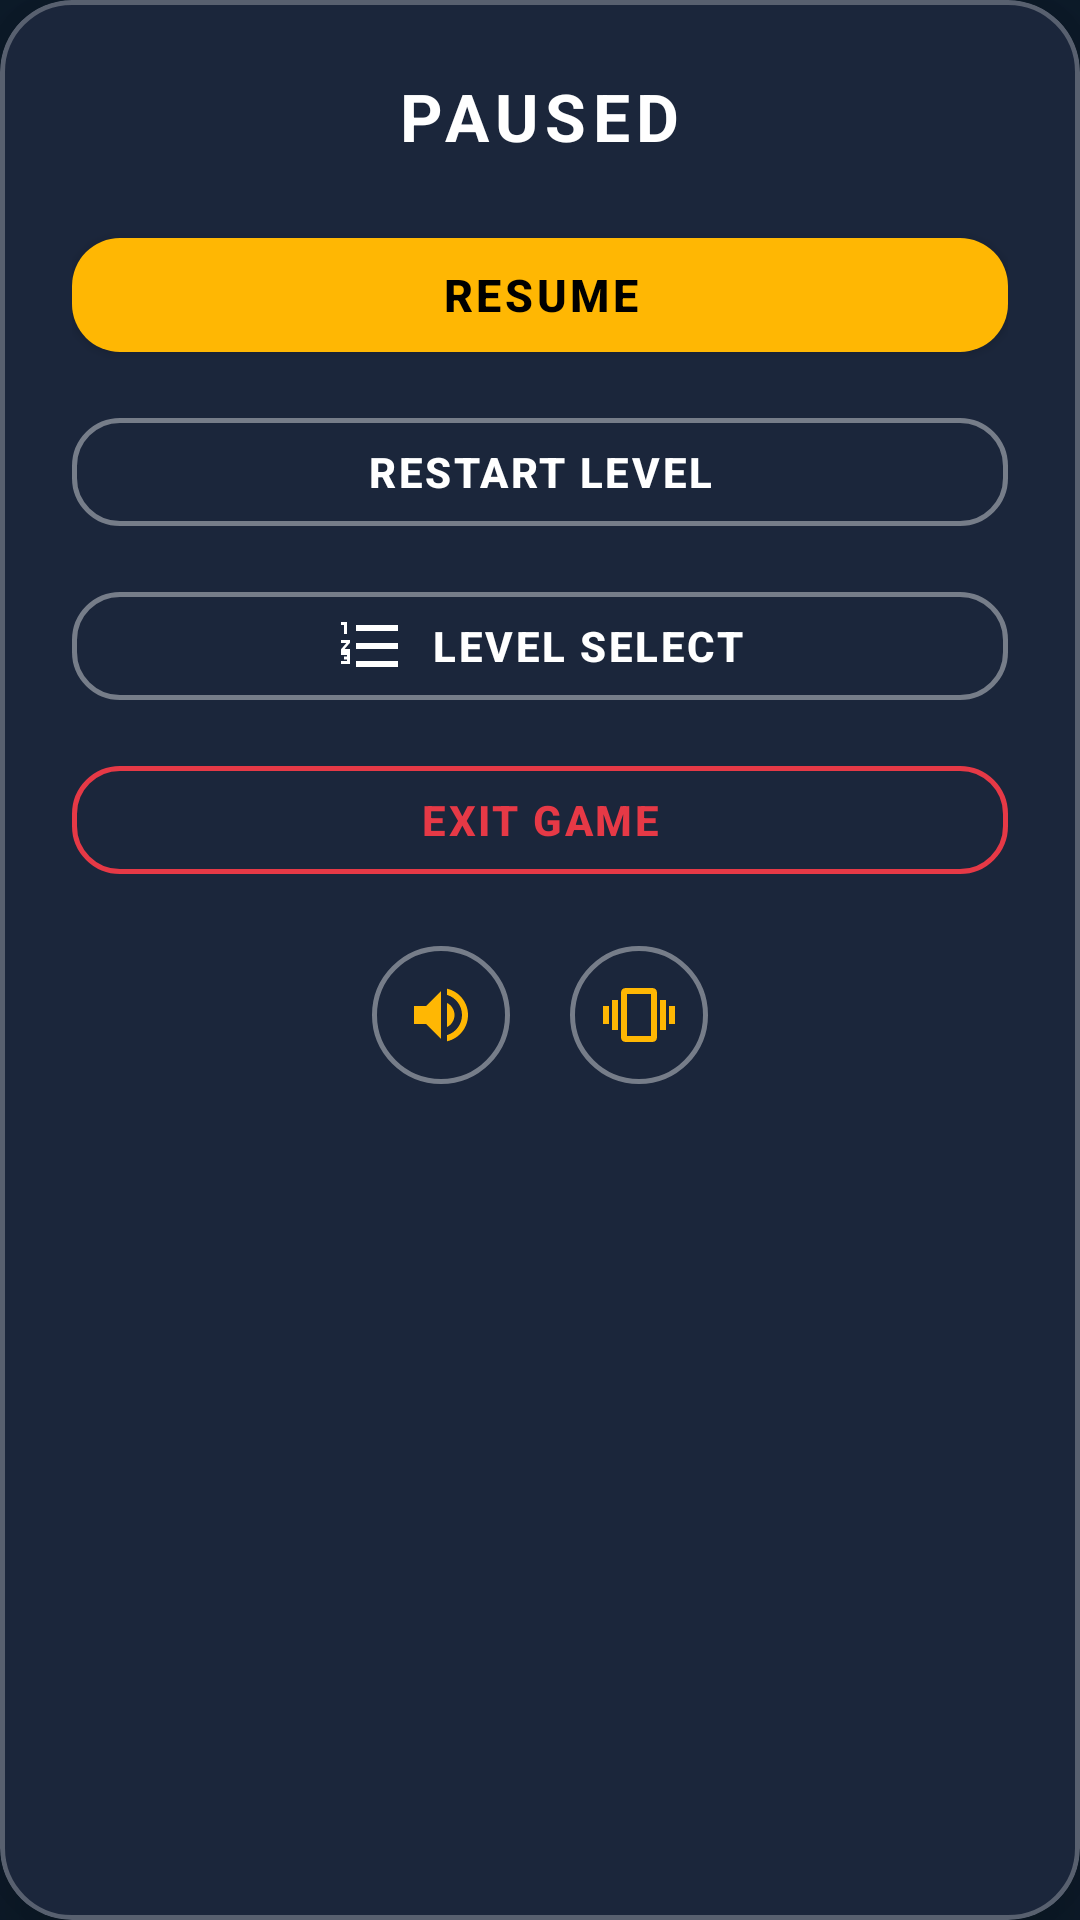

Produce the Android XML layout that renders to this screen, including the resource entries it uses.
<!-- AndroidManifest.xml: application theme Theme.WordCraft -->
<!-- res/layout/dialog_pause.xml -->
<?xml version="1.0" encoding="utf-8"?>
<com.google.android.material.card.MaterialCardView xmlns:android="http://schemas.android.com/apk/res/android"
    xmlns:app="http://schemas.android.com/apk/res-auto"
    android:layout_width="match_parent"
    android:layout_height="wrap_content"
    android:layout_margin="24dp"
    app:cardBackgroundColor="@color/card_bg"
    app:cardCornerRadius="24dp"
    app:cardElevation="16dp"
    app:strokeColor="#44FFFFFF"
    app:strokeWidth="1.5dp">

    <LinearLayout
        android:layout_width="match_parent"
        android:layout_height="wrap_content"
        android:gravity="center_horizontal"
        android:orientation="vertical"
        android:padding="24dp">

        <TextView
            android:layout_width="wrap_content"
            android:layout_height="wrap_content"
            android:letterSpacing="0.1"
            android:text="PAUSED"
            android:textColor="@color/white"
            android:textSize="22sp"
            android:textStyle="bold" />

        <Space
            android:layout_width="match_parent"
            android:layout_height="20dp" />

        
        <com.google.android.material.button.MaterialButton
            android:id="@+id/btnResume"
            android:layout_width="match_parent"
            android:layout_height="50dp"
            android:letterSpacing="0.08"
            android:text="RESUME"
            android:textColor="@color/black"
            android:textSize="15sp"
            android:textStyle="bold"
            app:backgroundTint="@color/gold"
            app:cornerRadius="16dp"
            app:icon="@drawable/ic_play"
            app:iconGravity="textStart"
            app:iconPadding="8dp"
            app:iconTint="@color/black" />

        <Space
            android:layout_width="match_parent"
            android:layout_height="10dp" />

        
        <com.google.android.material.button.MaterialButton
            android:id="@+id/btnRestart"
            style="@style/Widget.MaterialComponents.Button.OutlinedButton"
            android:layout_width="match_parent"
            android:layout_height="48dp"
            android:letterSpacing="0.06"
            android:text="RESTART LEVEL"
            android:textColor="@color/white"
            android:textSize="14sp"
            android:textStyle="bold"
            app:cornerRadius="16dp"
            app:icon="@drawable/ic_refresh"
            app:iconGravity="textStart"
            app:iconPadding="8dp"
            app:iconTint="@color/white"
            app:strokeColor="#66FFFFFF"
            app:strokeWidth="1.5dp" />

        <Space
            android:layout_width="match_parent"
            android:layout_height="10dp" />

        
        <com.google.android.material.button.MaterialButton
            android:id="@+id/btnPauseLevelSelect"
            style="@style/Widget.MaterialComponents.Button.OutlinedButton"
            android:layout_width="match_parent"
            android:layout_height="48dp"
            android:letterSpacing="0.06"
            android:text="LEVEL SELECT"
            android:textColor="@color/white"
            android:textSize="14sp"
            android:textStyle="bold"
            app:cornerRadius="16dp"
            app:icon="@drawable/ic_list"
            app:iconGravity="textStart"
            app:iconPadding="8dp"
            app:iconTint="@color/white"
            app:strokeColor="#66FFFFFF"
            app:strokeWidth="1.5dp" />

        <Space
            android:layout_width="match_parent"
            android:layout_height="10dp" />

        
        <com.google.android.material.button.MaterialButton
            android:id="@+id/btnPauseExit"
            style="@style/Widget.MaterialComponents.Button.OutlinedButton"
            android:layout_width="match_parent"
            android:layout_height="48dp"
            android:letterSpacing="0.06"
            android:text="EXIT GAME"
            android:textColor="@color/error_red"
            android:textSize="14sp"
            android:textStyle="bold"
            app:cornerRadius="16dp"
            app:strokeColor="@color/error_red"
            app:strokeWidth="1.5dp" />

        <Space
            android:layout_width="match_parent"
            android:layout_height="18dp" />

        
        <LinearLayout
            android:layout_width="wrap_content"
            android:layout_height="wrap_content"
            android:gravity="center"
            android:orientation="horizontal">

            <ImageButton
                android:id="@+id/btnToggleSound"
                android:layout_width="46dp"
                android:layout_height="46dp"
                android:background="@drawable/bg_action_circle"
                android:contentDescription="Toggle Sound"
                android:src="@drawable/ic_volume_up" />

            <Space
                android:layout_width="20dp"
                android:layout_height="wrap_content" />

            <ImageButton
                android:id="@+id/btnToggleHaptics"
                android:layout_width="46dp"
                android:layout_height="46dp"
                android:background="@drawable/bg_action_circle"
                android:contentDescription="Toggle Haptics"
                android:src="@drawable/ic_vibration" />
        </LinearLayout>
    </LinearLayout>

</com.google.android.material.card.MaterialCardView>
<!-- resources referenced by this layout -->
<resources>
  <color name="black">#000000</color>
  <color name="card_bg">#1B263B</color>
  <color name="error_red">#E63946</color>
  <color name="gold">#FFB703</color>
  <color name="white">#FFFFFF</color>
  <!-- drawable bg_action_circle (drawable) -->
  <?xml version="1.0" encoding="utf-8"?>
  <shape xmlns:android="http://schemas.android.com/apk/res/android"
      android:shape="oval">
      <solid android:color="#1B263B" />
      <stroke android:width="1.5dp" android:color="#66FFFFFF" />
  </shape>
  <!-- drawable ic_list (drawable) -->
  <vector xmlns:android="http://schemas.android.com/apk/res/android"
      android:width="24dp"
      android:height="24dp"
      android:viewportWidth="24"
      android:viewportHeight="24">
      <path
          android:fillColor="#FFFFFFFF"
          android:pathData="M2,17h2v-0.5H3v-1h1v-0.5H2v-1h3v4H2v-1zm1,-9h1V4H2v1h1v3zm-1,3h1.8L2,13.1v0.9h3v-1H3.2L5,10.9V10H2v1zm5,-6v2h14V5H7zm0,14h14v-2H7v2zm0,-6h14v-2H7v2z" />
  </vector>
  <!-- drawable ic_vibration (drawable) -->
  <vector xmlns:android="http://schemas.android.com/apk/res/android"
      android:width="24dp"
      android:height="24dp"
      android:viewportWidth="24"
      android:viewportHeight="24">
      <path
          android:fillColor="#FFB703"
          android:pathData="M0,15h2V9H0v6zm3,2h2V7H3v10zm19,-8v6h2V9h-2zm-3,8h2V7h-2v10zM16.5,3h-9C6.67,3 6,3.67 6,4.5v15c0,0.83 0.67,1.5 1.5,1.5h9c0.83,0 1.5,-0.67 1.5,-1.5v-15c0,-0.83 -0.67,-1.5 -1.5,-1.5zM16,19H8V5h8v14z" />
  </vector>
  <!-- drawable ic_volume_up (drawable) -->
  <vector xmlns:android="http://schemas.android.com/apk/res/android"
      android:width="24dp"
      android:height="24dp"
      android:viewportWidth="24"
      android:viewportHeight="24">
      <path
          android:fillColor="#FFB703"
          android:pathData="M3,9v6h4l5,5V4L7,9H3zm13.5,3c0,-1.77 -1.02,-3.29 -2.5,-4.03v8.05c1.48,-0.73 2.5,-2.25 2.5,-4.02zM14,3.23v2.06c2.89,0.86 5,3.54 5,6.71s-2.11,5.85 -5,6.71v2.06c4.01,-0.91 7,-4.49 7,-8.77s-2.99,-7.86 -7,-8.77z" />
  </vector>
  <style name="Theme.WordCraft" parent="Theme.MaterialComponents.DayNight.NoActionBar">
          <item name="colorPrimary">#2E7D32</item>
          <item name="colorSecondary">#FFB703</item>
          <item name="android:statusBarColor">#0D1B2A</item>
          <item name="android:navigationBarColor">#0D1B2A</item>
          <item name="android:windowBackground">#0D1B2A</item>
      </style>
</resources>
